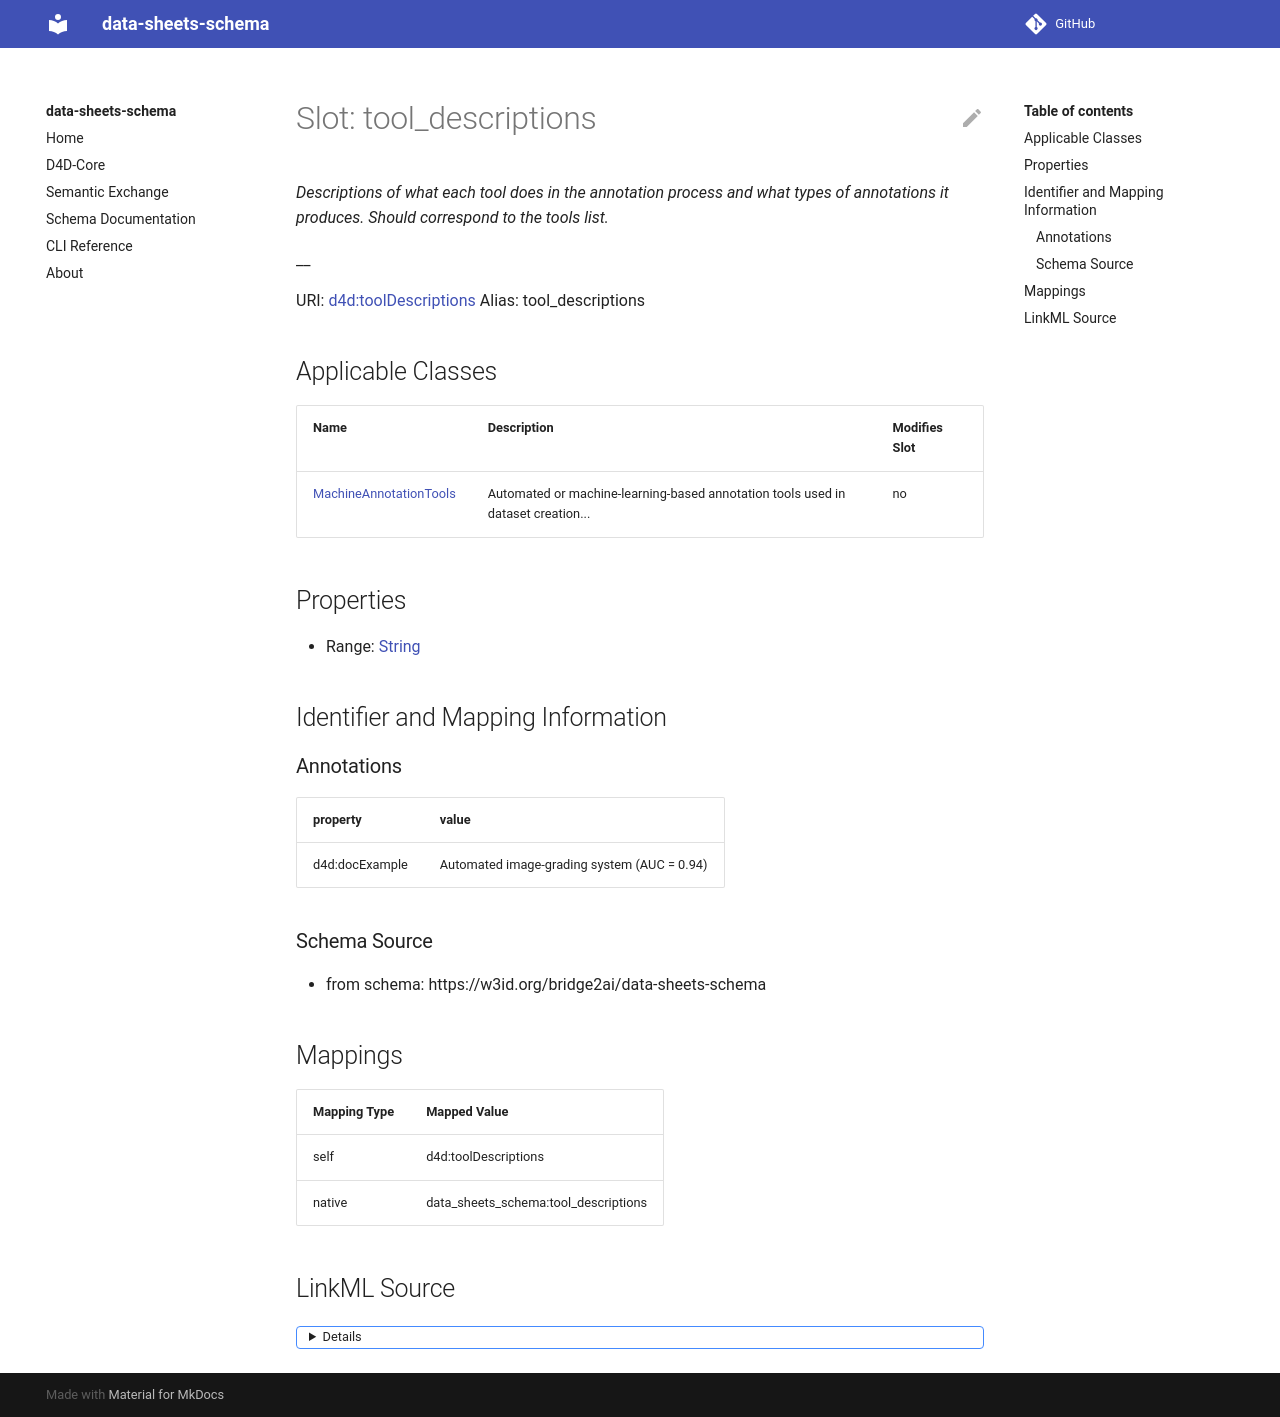

repository: bridge2ai/data-sheets-schema · page: tool_descriptions/index.html · generator: mkdocs



# Slot: tool_descriptions 


_Descriptions of what each tool does in the annotation process and what types of annotations it produces. Should correspond to the tools list._

__





URI: [data_sheets_schema:tool_descriptions](https://w3id.org/bridge2ai/data-sheets-schema/tool_descriptions)
Alias: tool_descriptions

<!-- no inheritance hierarchy -->





## Applicable Classes

| Name | Description | Modifies Slot |
| --- | --- | --- |
| [MachineAnnotationTools](MachineAnnotationTools.md) | Automated or machine-learning-based annotation tools used in dataset creation... |  no  |






## Properties

* Range: [String](String.md)

* Multivalued: True




## Identifier and Mapping Information






### Schema Source


* from schema: https://w3id.org/bridge2ai/data-sheets-schema




## Mappings

| Mapping Type | Mapped Value |
| ---  | ---  |
| self | data_sheets_schema:tool_descriptions |
| native | data_sheets_schema:tool_descriptions |




## LinkML Source

<details>
```yaml
name: tool_descriptions
description: 'Descriptions of what each tool does in the annotation process and what
  types of annotations it produces. Should correspond to the tools list.

  '
from_schema: https://w3id.org/bridge2ai/data-sheets-schema
rank: 1000
alias: tool_descriptions
owner: MachineAnnotationTools
domain_of:
- MachineAnnotationTools
range: string
multivalued: true

```
</details>
